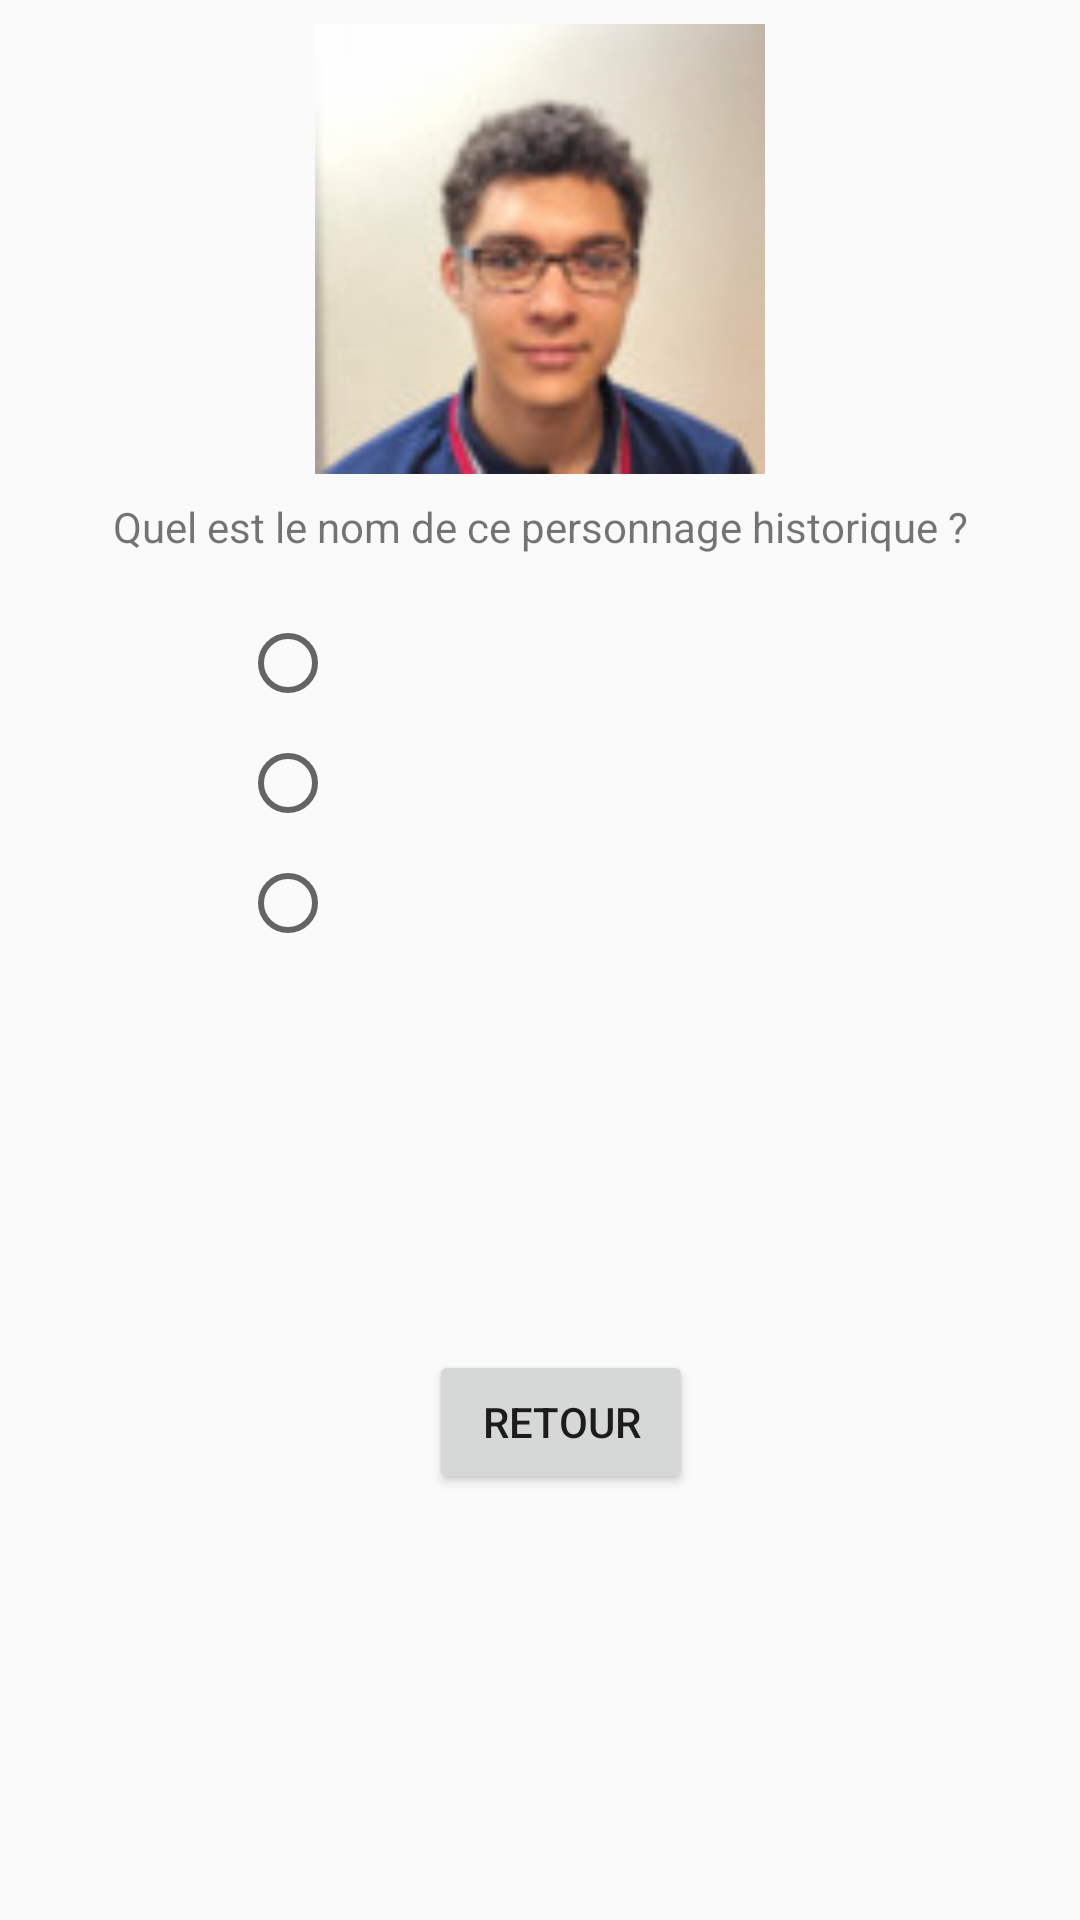

The Android layout XML behind this screen, and the referenced resources:
<!-- AndroidManifest.xml: application theme AppTheme -->
<!-- res/layout/activity_single_card.xml -->
<?xml version="1.0" encoding="utf-8"?>
<androidx.constraintlayout.widget.ConstraintLayout xmlns:android="http://schemas.android.com/apk/res/android"
    xmlns:app="http://schemas.android.com/apk/res-auto"
    xmlns:tools="http://schemas.android.com/tools"
    android:layout_width="match_parent"
    android:layout_height="match_parent"
    tools:context=".SingleCardActivity">

    <ImageView
        android:id="@+id/photoImageView"
        android:layout_width="150dp"
        android:layout_height="150dp"
        android:layout_marginTop="8dp"
        app:layout_constraintEnd_toEndOf="parent"
        app:layout_constraintStart_toStartOf="parent"
        app:layout_constraintTop_toTopOf="parent"
        app:srcCompat="@drawable/hugo" />

    <TextView
        android:id="@+id/textView"
        android:layout_width="wrap_content"
        android:layout_height="wrap_content"
        android:layout_marginTop="8dp"
        android:text="Quel est le nom de ce personnage historique ?"
        app:layout_constraintEnd_toEndOf="@+id/photoImageView"
        app:layout_constraintStart_toStartOf="@+id/photoImageView"
        app:layout_constraintTop_toBottomOf="@+id/photoImageView" />

    <RadioGroup
        android:id="@+id/answerRadioGroup"
        android:layout_width="200dp"
        android:layout_height="130dp"
        android:layout_marginTop="16dp"
        app:layout_constraintEnd_toEndOf="parent"
        app:layout_constraintStart_toStartOf="parent"
        app:layout_constraintTop_toBottomOf="@+id/textView">

        <RadioButton
            android:id="@+id/answerRadioButton1"
            android:layout_width="match_parent"
            android:layout_height="40dp"
            tools:text="REP1" />

        <RadioButton
            android:id="@+id/answerRadioButton2"
            android:layout_width="match_parent"
            android:layout_height="40dp"
            tools:text="REP2" />

        <RadioButton
            android:id="@+id/answerRadioButton3"
            android:layout_width="match_parent"
            android:layout_height="40dp"
            tools:text="REP3" />
    </RadioGroup>

    <TextView
        android:id="@+id/goodTextView"
        android:layout_width="250dp"
        android:layout_height="80dp"
        android:layout_centerHorizontal="true"
        android:layout_centerVertical="true"
        android:layout_marginTop="4dp"
        android:background="@drawable/rectangle"
        android:gravity="center"
        android:text="OKMEC"
        android:textAppearance="@style/TextAppearance.AppCompat.Medium"
        android:visibility="invisible"
        app:layout_constraintEnd_toEndOf="@+id/answerRadioGroup"
        app:layout_constraintHorizontal_bias="0.36"
        app:layout_constraintStart_toStartOf="@+id/answerRadioGroup"
        app:layout_constraintTop_toBottomOf="@+id/resultTextView"
        tools:text="OKMEC" />

    <TextView
        android:id="@+id/resultTextView"
        android:layout_width="wrap_content"
        android:layout_height="wrap_content"
        android:layout_marginTop="8dp"
        app:layout_constraintEnd_toEndOf="@+id/answerRadioGroup"
        app:layout_constraintStart_toStartOf="@+id/answerRadioGroup"
        app:layout_constraintTop_toBottomOf="@+id/answerRadioGroup"
        tools:text="RESULTAT" />

    <Button
        android:id="@+id/returnButton"
        android:layout_width="wrap_content"
        android:layout_height="wrap_content"
        android:layout_marginTop="8dp"
        android:text="Retour"
        app:layout_constraintEnd_toEndOf="@+id/goodTextView"
        app:layout_constraintStart_toStartOf="@+id/goodTextView"
        app:layout_constraintTop_toBottomOf="@+id/goodTextView" />
</androidx.constraintlayout.widget.ConstraintLayout>
<!-- resources referenced by this layout -->
<resources>
  <!-- drawable hugo: png bitmap (drawable-v24, 3978 bytes) -->
  <style name="AppTheme" parent="Theme.AppCompat.Light.DarkActionBar">
          
          <item name="colorPrimary">@color/colorPrimary</item>
          <item name="colorPrimaryDark">@color/colorPrimaryDark</item>
          <item name="colorAccent">@color/colorAccent</item>
      </style>
  <!-- not gathered from this repository: default colours our renderer supplied (Android Studio template values) -->
  <color name="colorPrimary">#FF6200EE</color>
  <color name="colorPrimaryDark">#FF3700B3</color>
  <color name="colorAccent">#FF03DAC5</color>
</resources>
